Run: headless pygame with SDL's dummy video driver; simulated clock (each Clock.tick advances the game by its frame time, no real sleeping); random seed 0; keys injected as events and as key.get_pressed() state; mouse plan: one left click at the window centre at the start of phase 2, then a move to the lower-right quarter at the start of phase 3.
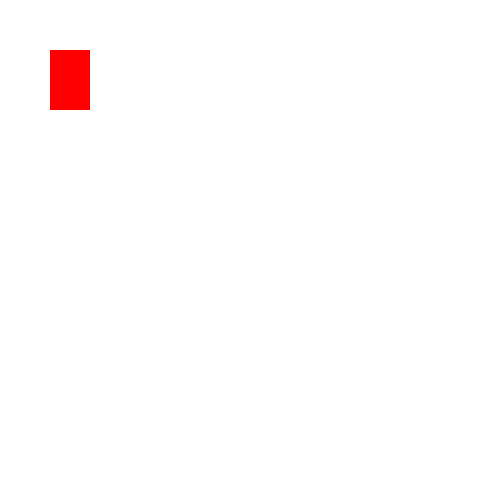
Frame 1 of 4 · flips 1–60 · no input
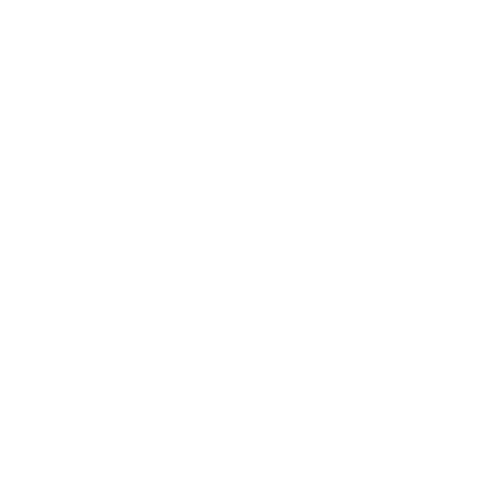
Frame 2 of 4 · flips 61–180 · clicked the window centre · tapped SPACE, RETURN · held RIGHT (→), D
Frame 3 of 4 · flips 181–300 · moved the mouse to the lower-right quarter · held DOWN (↓), S · screen unchanged from frame 2, image omitted
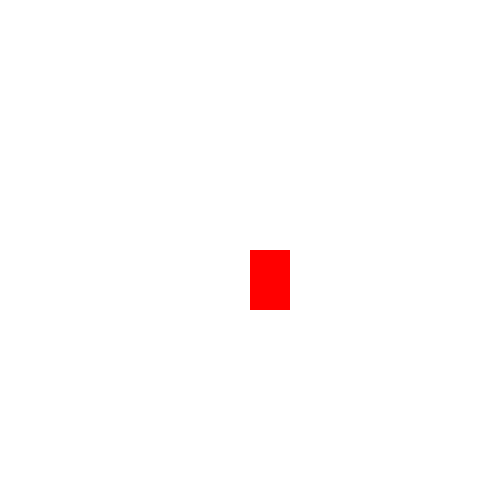
Frame 4 of 4 · flips 301–420 · held LEFT (←), A, UP (↑), W

The pygame program that drew these frames:

import pygame
pygame.init()

screen = pygame.display.set_mode((500,500))
screen.fill((255,255,255))
pygame.display.set_caption('first game')
x = 50
y = 50
width = 40
height = 60
vel = 10
done = False

while not done:
    pygame.time.delay(100)
    screen.fill((255,255,255))

    for event in pygame.event.get():
        if (event.type == pygame.QUIT):
            done = True
            pygame.quit()
        if (event.type == pygame.MOUSEBUTTONDOWN):
            x,y = pygame.mouse.get_pos()
            print(x,y)
        
    pressed = pygame.key.get_pressed()
    if pressed[pygame.K_UP]: y -= vel
    if pressed[pygame.K_DOWN]: y += vel
    if pressed[pygame.K_LEFT]: x -= vel
    if pressed[pygame.K_RIGHT]: x += vel
    pygame.draw.rect(screen, (255,0,0), (x,y,width,height))
    pygame.display.update()
